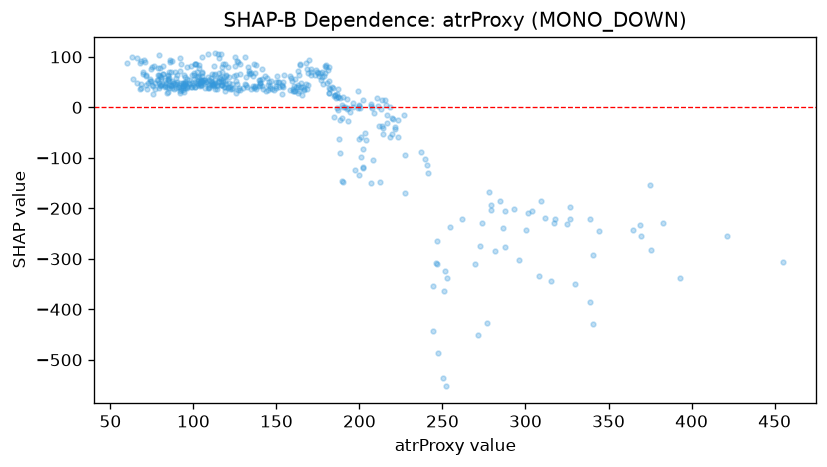

Source data for this figure (header and first rows):
feature_value, shap_value
63.1, 99.71
71.1, 89.36
68.1, 88.84
69.9, 69.19
79.2, 38.01
83.6, 47.32
80.3, 45.17
80.0, 43.92
74.1, 51.55
82.9, 41.14
88.1, 36.81
72.1, 36.16
79.6, 77.27
100.1, 64.81
127.2, 38.16
122.1, 36.73
121.5, 61.06
85.4, 58.01
86.4, 70.29
85.0, 64.92
86.1, 94.12
66.0, 96.92
68.6, 92.04
75.0, 79.74
78.4, 78.2
60.1, 87.98
71.3, 64.8
89.1, 45.54
83.9, 28.83
74.1, 55.62
78.8, 63.14
72.4, 49.02
68.4, 46.98
69.5, 65.24
93.9, 41.87
83.2, 45.2
86.9, 37.65
107.5, 50.47
104.7, 45.06
104.6, 52.92
118.1, 50.29
140.1, 48.17
117.1, 79.96
103.2, 83.68
115.6, 52.18
116.7, 43.36
111.6, 45.85
109.5, 53.61
84.6, 56.51
95.9, 40.83
95.1, 37.9
77.1, 47.42
75.4, 26.03
70.4, 94.12
74.3, 76.4
86.1, 89.3
92.2, 96.84
102.1, 70.14
109.0, 60.72
85.0, 53.5
... 435 more rows
